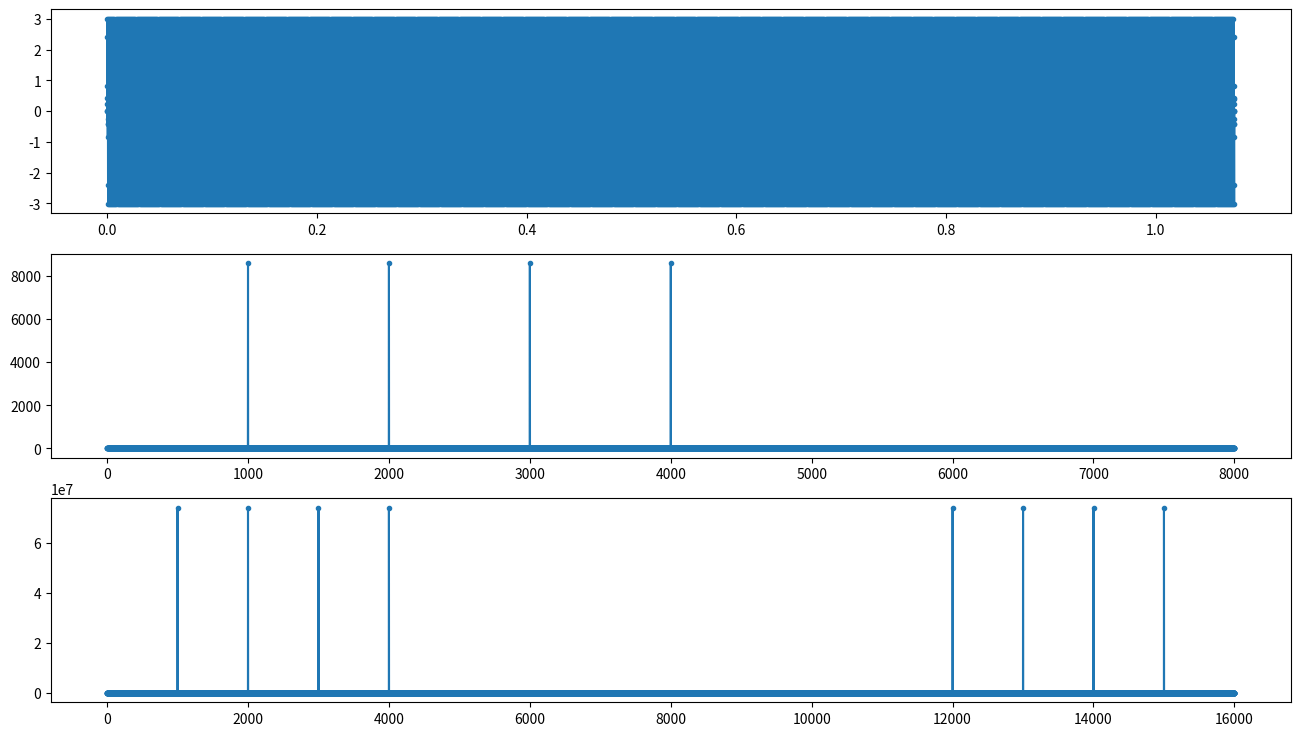

Source code (Python):
import numpy as np
import matplotlib.pyplot as plt


class SineWaveGenerator:
    def __init__(self, N, fs):
        """
        Initialize a SineWaveGenerator instance.
        Args: N (int): Number of points in the generated signal.
              fs (float): Sampling frequency of the generated signal.
        """
        self.N = N
        self.fs = fs


    def time(self):
        '''
        Return: (numpy.ndarray): Array of time values.
        '''
        return np.linspace(0, self.N/self.fs, self.N)


    def frequency(self):
        '''
        Return: (numpy.ndarray): Array of frequency values.
        '''
        return np.linspace(0, self.fs/2, int(self.N/2))


    def single_sine_wave(self, freq=100, phase=0):
        """
        Generate a signal consisting of a single sine wave with specified frequency and phase.
        Args: freq (float): Frequency of the sine wave (default is 100).
              phase (float): Phase of the sine wave (default is 0).
        Return: (numpy.ndarray): Array of signal values.
        """
        t = np.arange(self.N)/self.fs
        amp = 2 * np.pi * t
        return np.sin(amp * freq + phase)


    def four_sine_waves(self, freq1=1000, freq2=2000, freq3=3000, freq4=4000, phase1=0, phase2=0, phase3=0, phase4=0):
        """
        Generate a signal consisting of four sine waves with specified frequencies and phases.
        Args: freq1 (float): Frequency of the first sine wave (default is 1000).
              freq2 (float): Frequency of the second sine wave (default is 2000).
              freq3 (float): Frequency of the third sine wave (default is 3000).
              freq4 (float): Frequency of the fourth sine wave (default is 4000).
              phase1 (float): Phase of the first sine wave (default is 0).
              phase2 (float): Phase of the second sine wave (default is 0).
              phase3 (float): Phase of the third sine wave (default is 0).
              phase4 (float): Phase of the fourth sine wave (default is 0).
        Return: (numpy.ndarray): Array of signal values.
        """
        t = np.arange(self.N)/self.fs
        amp = 2 * np.pi * t
        x1 = np.sin(amp * freq1 + phase1)
        x2 = np.sin(amp * freq2 + phase2)
        x3 = np.sin(amp * freq3 + phase3)
        x4 = np.sin(amp * freq4 + phase4)
        return x1 + x2 + x3 + x4


if __name__ == "__main__":
    samplerate = 16000
    size = 17200

    time = SineWaveGenerator(N=size, fs=samplerate).time()
    freqs = SineWaveGenerator(N=size, fs=samplerate).frequency()
    signal = SineWaveGenerator(N=size, fs=samplerate).four_sine_waves()
    signal_fft = np.abs(np.fft.fft(signal))[:int(size/2)]
    signal_fft2 = np.abs(np.fft.fft(signal))**2

    plt.figure(figsize=(16,9))
    plt.subplot(3, 1, 1)
    plt.plot(time, signal, ".-")
    plt.subplot(3, 1, 2)
    plt.plot(freqs, signal_fft, ".-")
    plt.subplot(3, 1, 3)
    plt.plot(np.linspace(0, samplerate, size), signal_fft2, ".-")
    plt.show()
